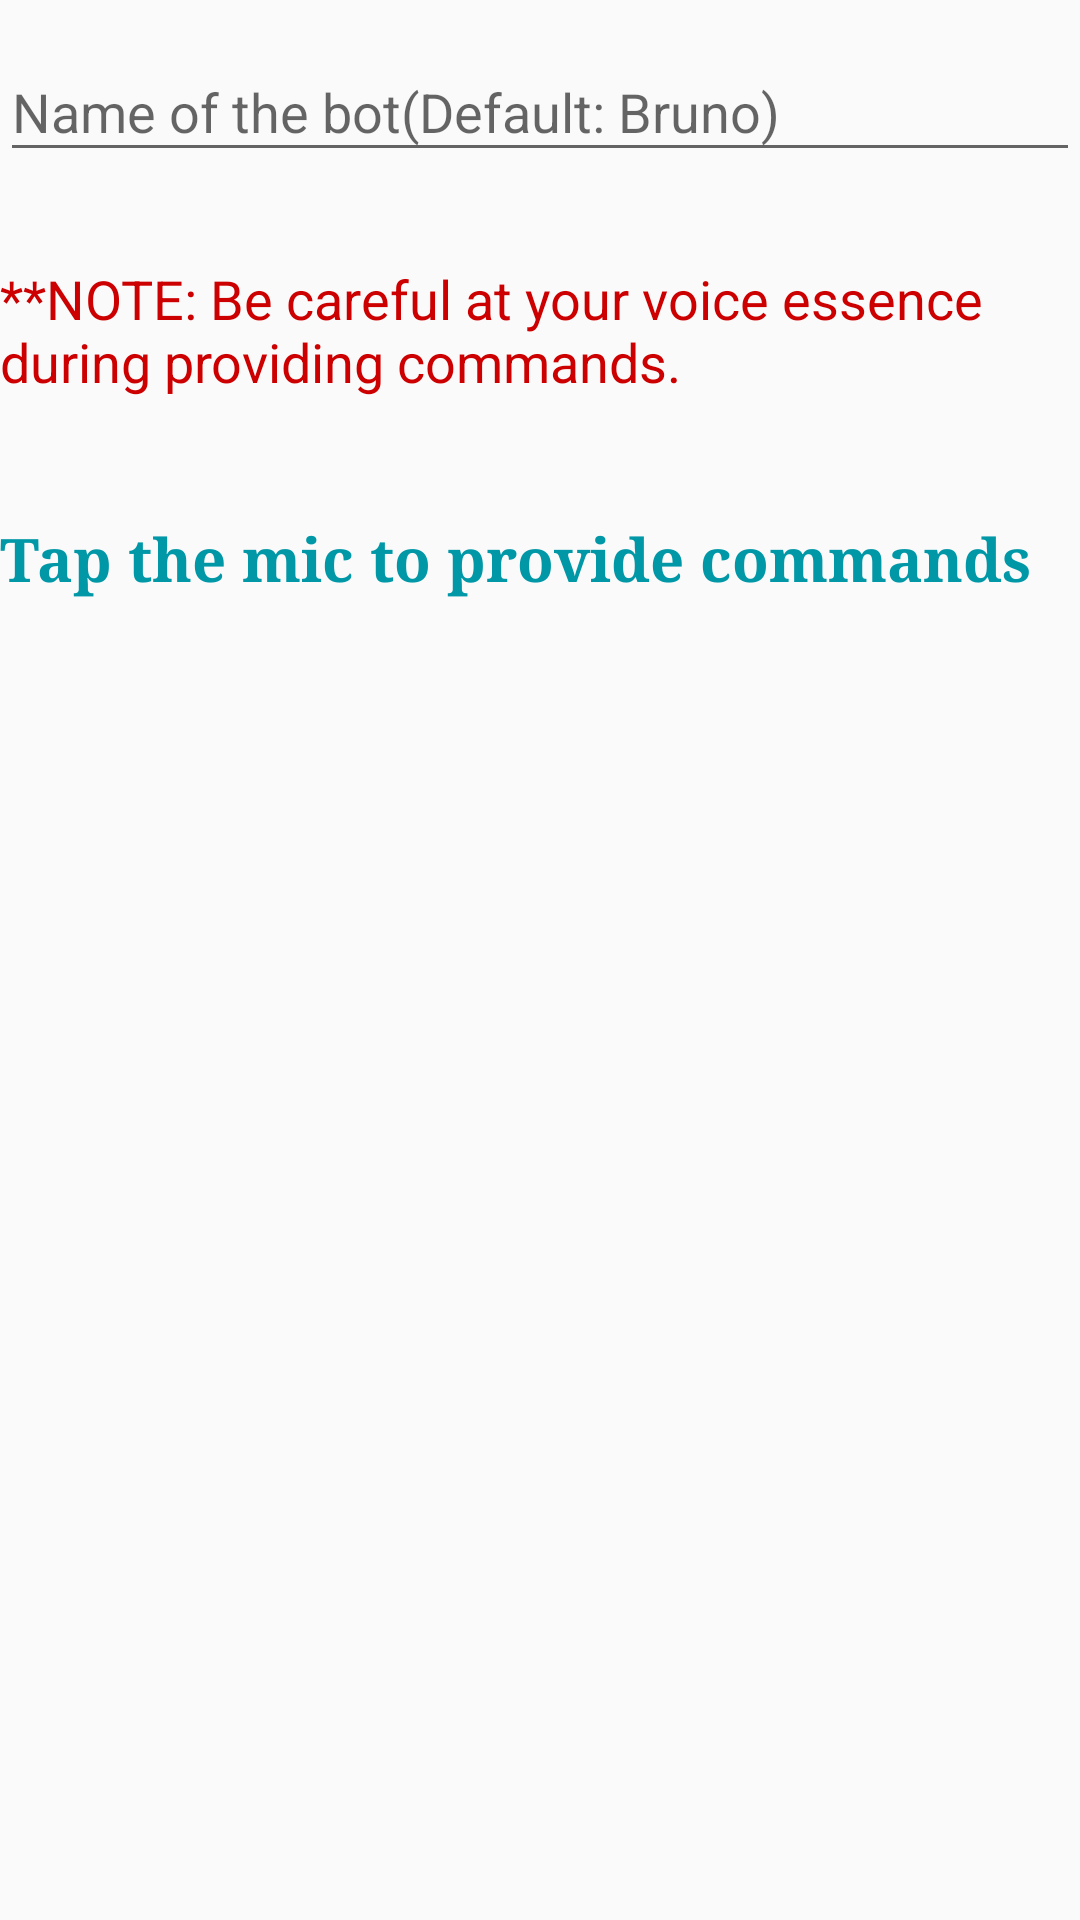

Android layout source for this screen:
<!-- AndroidManifest.xml: application theme AppTheme -->
<!-- res/layout/activity_voice.xml -->
<?xml version="1.0" encoding="utf-8"?>
<ScrollView xmlns:android="http://schemas.android.com/apk/res/android"
    xmlns:tools="http://schemas.android.com/tools"
    android:layout_width="match_parent"
    android:layout_height="match_parent">

    <LinearLayout
        android:layout_width="match_parent"
        android:layout_height="wrap_content"
        android:orientation="vertical"
        tools:context="com.example.android.hc05coonect.VoiceActivity">

        <android.support.design.widget.TextInputLayout
            android:layout_width="match_parent"
            android:layout_height="0dp"
            android:layout_marginTop="5dp"
            android:layout_weight="1">

            <EditText
                android:id="@+id/Name"
                android:layout_width="match_parent"
                android:layout_height="wrap_content"
                android:hint="@string/bot_name"
                android:inputType="text"
                android:textSize="18sp" />
        </android.support.design.widget.TextInputLayout>

        <TextView
            android:layout_width="match_parent"
            android:layout_height="wrap_content"
            android:paddingTop="30dp"
            android:paddingBottom="40dp"
            android:text="@string/note_essence"
            android:textAppearance="@android:style/TextAppearance.Medium"
            android:textColor="@android:color/holo_red_dark" />

        <TextView
            android:id="@+id/show_commands"
            android:layout_width="match_parent"
            android:layout_height="wrap_content"
            android:paddingTop="10dp"
            android:textAppearance="@android:style/TextAppearance.Medium"
            android:textStyle="italic"
            android:visibility="gone" />

        <TextView
            android:layout_width="match_parent"
            android:layout_height="wrap_content"
            android:fontFamily="serif"
            android:text="@string/provide_voice"
            android:textColor="@color/colorPrimaryDark"
            android:textColorHighlight="@color/colorPrimaryDark"
            android:textSize="20sp"
            android:textStyle="bold" />


        <ImageView
            android:id="@+id/send_command"
            android:layout_width="wrap_content"
            android:layout_height="wrap_content"
            android:layout_gravity="center"
            android:background="?attr/selectableItemBackgroundBorderless"
            android:clickable="true"


            android:layout_marginTop="50dp"
            android:src="@mipmap/microphone" />

    </LinearLayout>
</ScrollView>
<!-- resources referenced by this layout -->
<resources>
  <color name="colorPrimaryDark">#0097A7</color>
  <string name="bot_name">Name of the bot(Default: "Bruno")</string>
  <string name="note_essence">**NOTE: Be careful at your voice essence during providing commands.</string>
  <string name="provide_voice">Tap the mic to provide commands</string>
  <style name="AppTheme" parent="Theme.AppCompat.Light.DarkActionBar">
          
          <item name="colorPrimary">@color/colorPrimary</item>
          <item name="colorPrimaryDark">@color/colorPrimaryDark</item>
          <item name="colorAccent">@color/colorAccent</item>
      </style>
  <color name="colorPrimary">#00BCD4</color>
  <color name="colorAccent">#00BCD4</color>
</resources>
